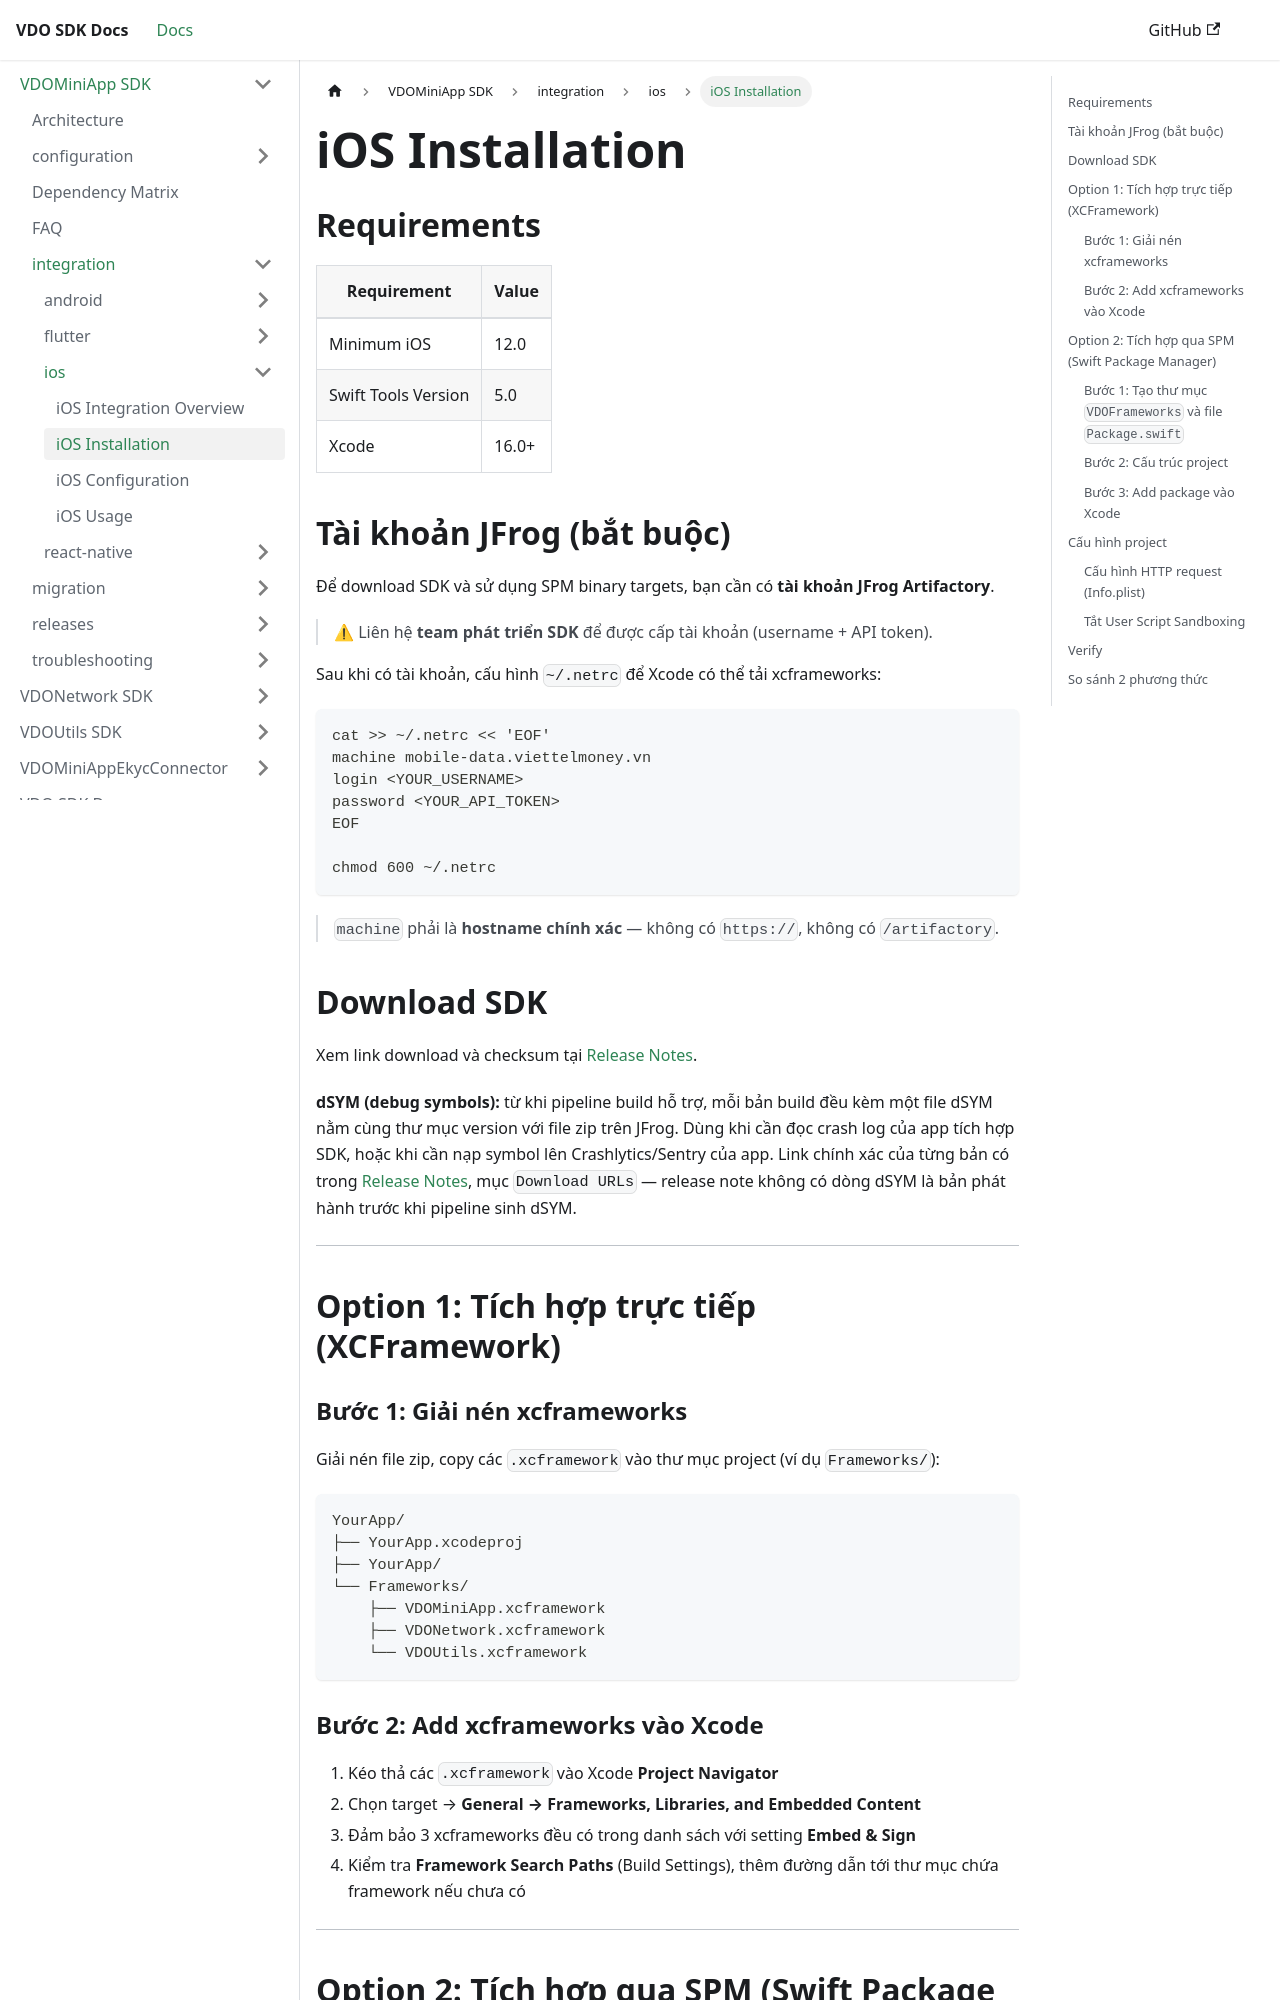

repository: app-platform-vf/mobile-sdk-docs · page: VDOMiniApp/integration/ios/installation.html · generator: docusaurus

---
sidebar_position: 2
---

# iOS Installation

## Requirements

| Requirement         | Value   |
| ------------------- | ------- |
| Minimum iOS         | 12.0    |
| Swift Tools Version | 5.0     |
| Xcode               | 16.0+   |

## Tài khoản JFrog (bắt buộc)

Để download SDK và sử dụng SPM binary targets, bạn cần có **tài khoản JFrog Artifactory**.

> ⚠ Liên hệ **team phát triển SDK** để được cấp tài khoản (username + API token).

Sau khi có tài khoản, cấu hình `~/.netrc` để Xcode có thể tải xcframeworks:

```bash
cat >> ~/.netrc << 'EOF'
machine mobile-data.viettelmoney.vn
login <YOUR_USERNAME>
password <YOUR_API_TOKEN>
EOF

chmod 600 ~/.netrc
```

> `machine` phải là **hostname chính xác** — không có `https://`, không có `/artifactory`.

## Download SDK

Xem link download và checksum tại [Release Notes](../../releases/ios/index.md).

---

## Option 1: Tích hợp trực tiếp (XCFramework)

### Bước 1: Giải nén xcframeworks

Giải nén file zip, copy các `.xcframework` vào thư mục project (ví dụ `Frameworks/`):

```
YourApp/
├── YourApp.xcodeproj
├── YourApp/
└── Frameworks/
    ├── VDOMiniApp.xcframework
    ├── VDONetwork.xcframework
    └── VDOUtils.xcframework
```

### Bước 2: Add xcframeworks vào Xcode

1. Kéo thả các `.xcframework` vào Xcode **Project Navigator**
2. Chọn target → **General → Frameworks, Libraries, and Embedded Content**
3. Đảm bảo 3 xcframeworks đều có trong danh sách với setting **Embed & Sign**
4. Kiểm tra **Framework Search Paths** (Build Settings), thêm đường dẫn tới thư mục chứa framework nếu chưa có

---

## Option 2: Tích hợp qua SPM (Swift Package Manager)
